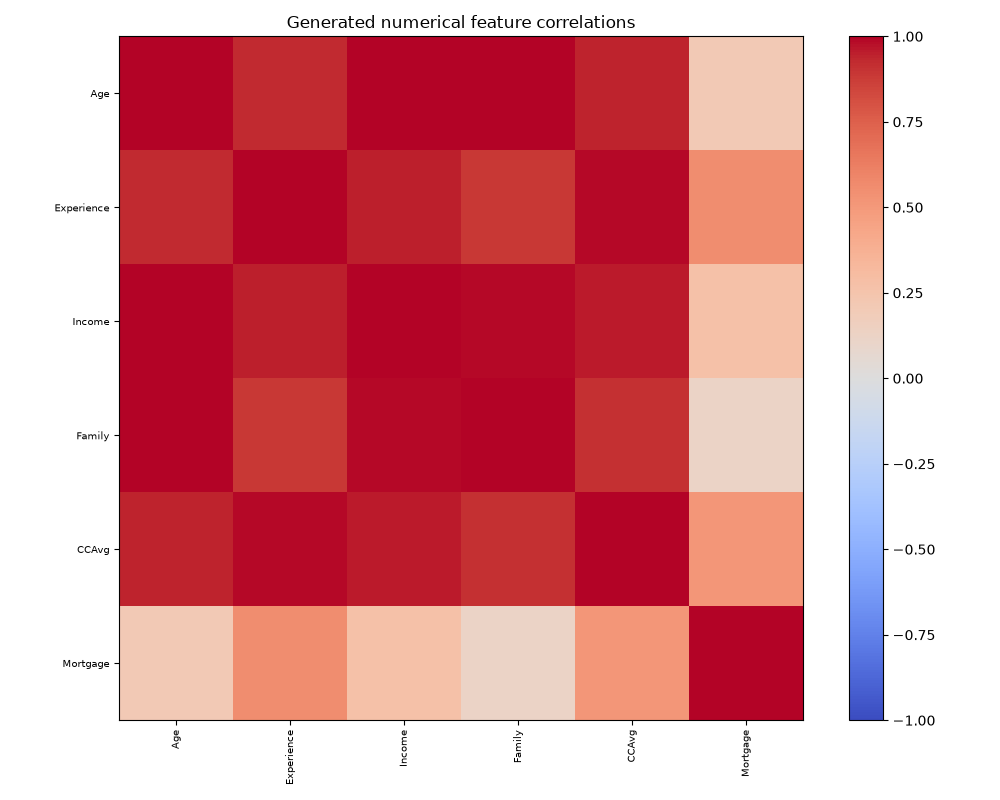

Data behind this chart, as committed beside it:
, Age, Experience, Income, Family, CCAvg, Mortgage
Age, 1.0, 0.9263, 0.9975, 0.9951, 0.9415, 0.2087
Experience, 0.9263, 1.0, 0.9469, 0.8899, 0.99, 0.5554
Income, 0.9975, 0.9469, 1.0, 0.9874, 0.9599, 0.2678
Family, 0.9951, 0.8899, 0.9874, 1.0, 0.9101, 0.1215
CCAvg, 0.9415, 0.99, 0.9599, 0.9101, 1.0, 0.5086
Mortgage, 0.2087, 0.5554, 0.2678, 0.1215, 0.5086, 1.0
